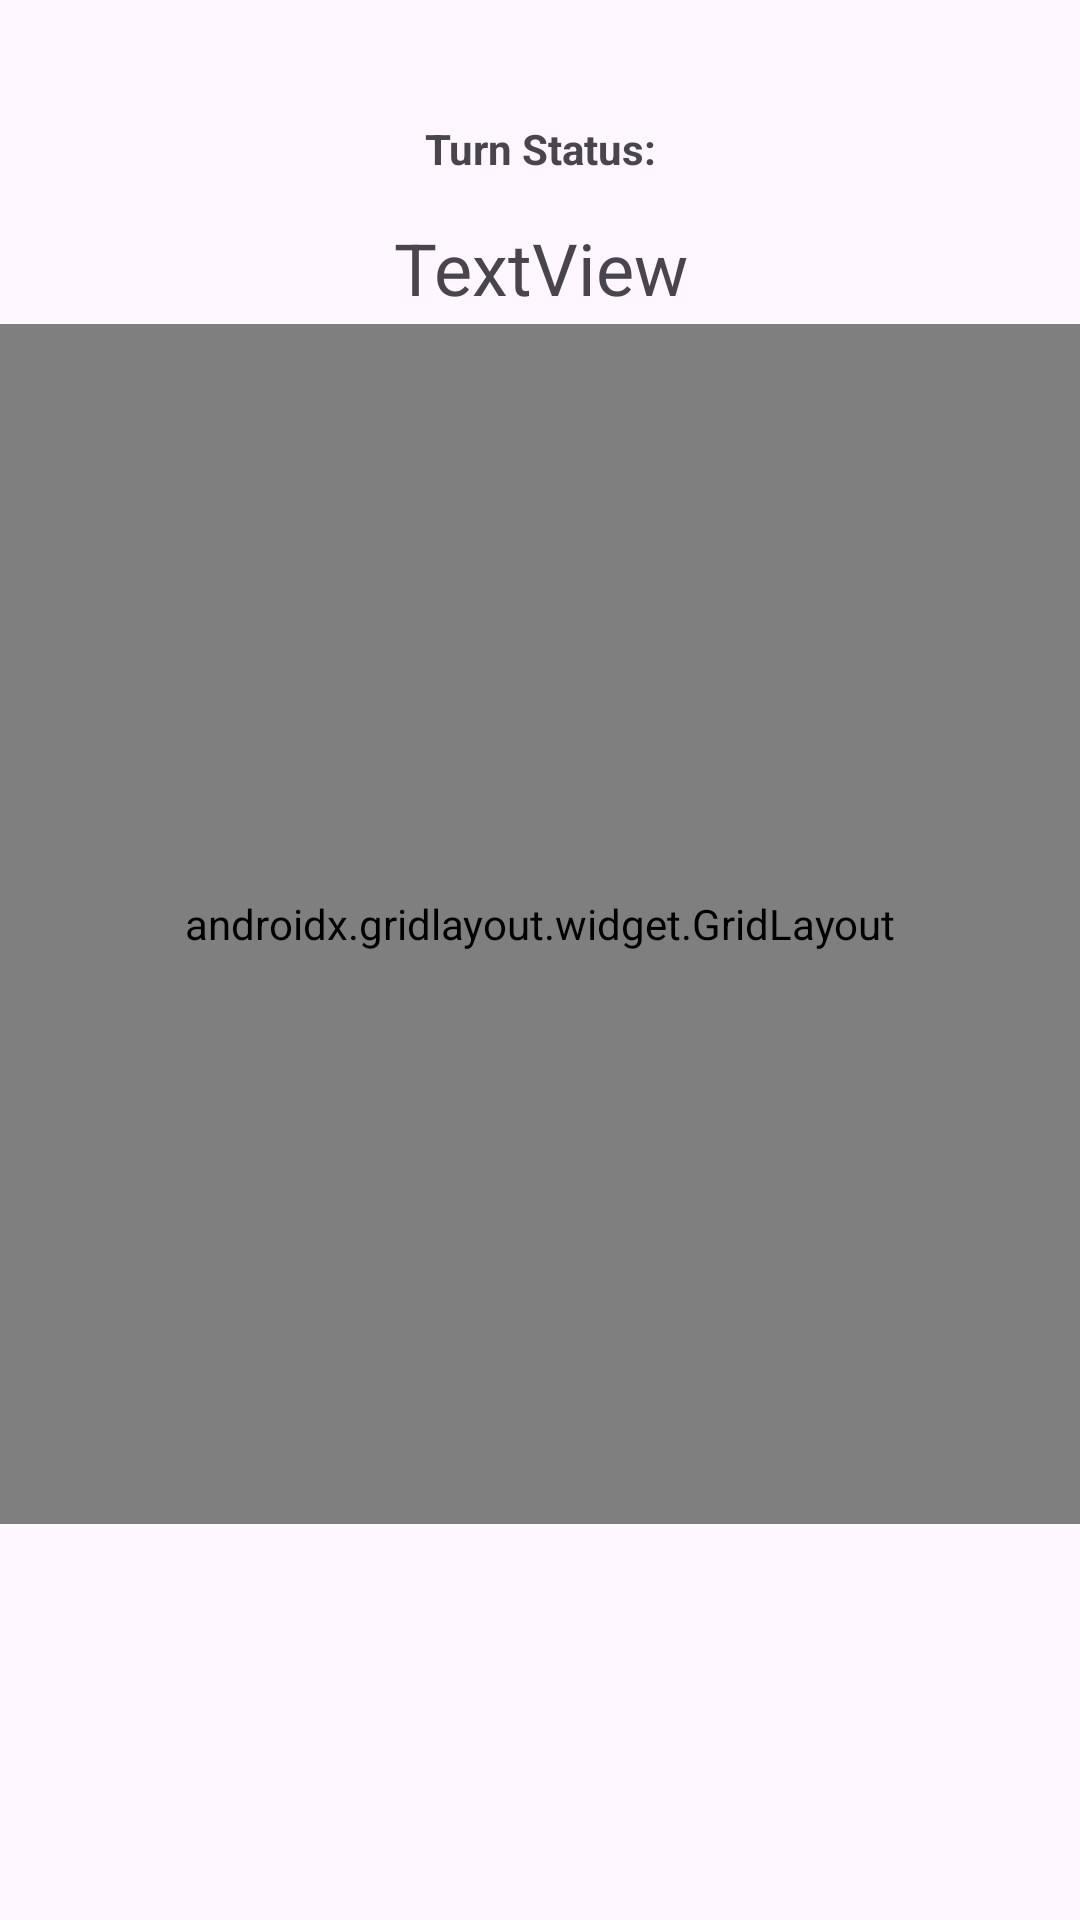

Here is an Android app screen rendered from its layout file. Give the layout XML and the strings, colors and styles it references.
<!-- AndroidManifest.xml: application theme Theme.Appliakcija3 -->
<!-- res/layout/activity_game.xml -->
<?xml version="1.0" encoding="utf-8"?>
<androidx.constraintlayout.widget.ConstraintLayout xmlns:android="http://schemas.android.com/apk/res/android"
    xmlns:app="http://schemas.android.com/apk/res-auto"
    xmlns:tools="http://schemas.android.com/tools"
    android:id="@+id/main"
    android:layout_width="match_parent"
    android:layout_height="match_parent"
    tools:context=".GameActivity">

    <androidx.gridlayout.widget.GridLayout
        android:id="@+id/gridLayout"
        android:layout_width="fill_parent"
        android:layout_height="400dp"
        android:layout_marginTop="108dp"
        android:background="@color/black"
        app:layout_constraintStart_toStartOf="parent"
        app:layout_constraintTop_toTopOf="parent">


        <Button
            android:id="@+id/Game_A1_Button"
            android:layout_width="0dp"
            android:layout_height="0dp"

            app:layout_column="0"
            app:layout_columnWeight="1"
            app:layout_row="0"
            app:layout_rowWeight="1" />

        <Button
            android:id="@+id/Game_A2_Button"
            android:layout_width="0dp"
            android:layout_height="0dp"

            android:text=""
            app:layout_column="1"
            app:layout_columnWeight="1"
            app:layout_row="0"
            app:layout_rowWeight="1" />

        <Button
            android:id="@+id/Game_A3_Button"
            android:layout_width="0dp"
            android:layout_height="0dp"

            android:text=""
            app:layout_column="2"
            app:layout_columnWeight="1"
            app:layout_row="0"
            app:layout_rowWeight="1" />

        <Button
            android:id="@+id/Game_B1_Button"
            android:layout_width="0dp"
            android:layout_height="0dp"

            app:layout_column="0"
            app:layout_columnWeight="1"
            app:layout_row="1"
            app:layout_rowWeight="1" />

        <Button
            android:id="@+id/Game_B2_Button"
            android:layout_width="0dp"
            android:layout_height="0dp"

            android:text=""
            app:layout_column="1"
            app:layout_columnWeight="1"
            app:layout_row="1"
            app:layout_rowWeight="1" />

        <Button
            android:id="@+id/Game_B3_Button"
            android:layout_width="0dp"
            android:layout_height="0dp"

            android:text=""
            app:layout_column="2"
            app:layout_columnWeight="1"
            app:layout_row="1"
            app:layout_rowWeight="1" />

        <Button
            android:id="@+id/Game_C1_Button"
            android:layout_width="0dp"
            android:layout_height="0dp"

            android:text=""
            app:layout_column="0"
            app:layout_columnWeight="1"
            app:layout_row="2"
            app:layout_rowWeight="1" />

        <Button
            android:id="@+id/Game_C2_Button"
            android:layout_width="0dp"
            android:layout_height="0dp"

            android:text=""
            app:layout_column="1"
            app:layout_columnWeight="1"
            app:layout_row="2"
            app:layout_rowWeight="1" />

        <Button
            android:id="@+id/Game_C3_Button"
            android:layout_width="0dp"
            android:layout_height="0dp"

            android:text=""
            app:layout_column="2"
            app:layout_columnWeight="1"
            app:layout_row="2"
            app:layout_rowWeight="1"
             />



    </androidx.gridlayout.widget.GridLayout>

    <TextView
        android:id="@+id/Game_Turn_TextView"
        android:layout_width="fill_parent"
        android:layout_height="wrap_content"
        android:layout_marginTop="73dp"
        android:text="TextView"
        android:textAlignment="center"
        android:textSize="24sp"
        app:layout_constraintStart_toStartOf="parent"
        app:layout_constraintTop_toTopOf="parent" />

    <TextView
        android:id="@+id/game_TurnLabel_TextView"
        android:layout_width="fill_parent"
        android:layout_height="wrap_content"
        android:layout_marginTop="40dp"
        android:text="Turn Status:"
        android:textAlignment="center"
        android:textStyle="bold"
        app:layout_constraintStart_toStartOf="parent"
        app:layout_constraintTop_toTopOf="parent" />

</androidx.constraintlayout.widget.ConstraintLayout>
<!-- resources referenced by this layout -->
<resources>
  <style name="Theme.Appliakcija3" parent="Base.Theme.Appliakcija3" />
  <style name="Base.Theme.Appliakcija3" parent="Theme.Material3.DayNight.NoActionBar">
          
          
      </style>
  <!-- not gathered from this repository: default colours our renderer supplied (Android Studio template values) -->
  <color name="black">#FF000000</color>
</resources>
